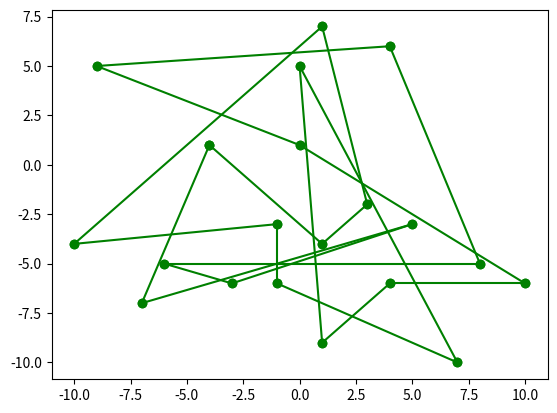
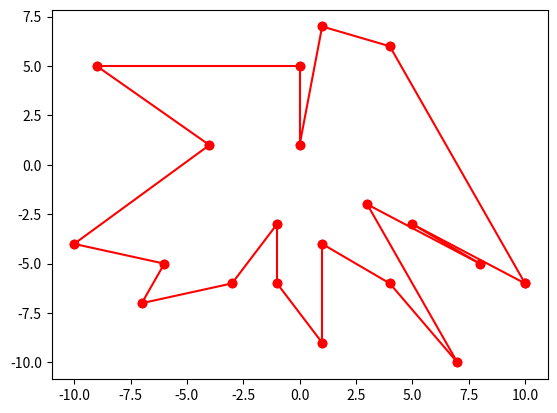
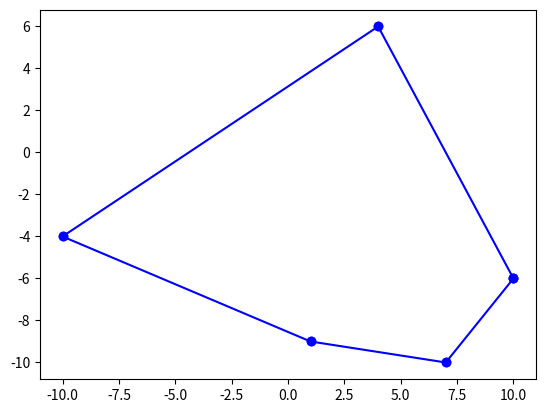

Reproduce these figures in Python, in order.
# Analysis of Algorithms (CSCI 323)
# Winter 2025
# Assignment 4 - Computational Geometry
# Brandon Marsh

# Acknowledgements:
# I worked with the class

from random import randint
import numpy as np
import matplotlib.pyplot as plt
import math
from functools import cmp_to_key

f = open("Assignment04.txt", 'w')

# [1] Define a function generate_points(n, mn, mx) to make a random list of points in 2D, with each coordinate being
# between mn and mx.

def generate_points(n, mn, mx):
    return [(randint(mn, mx), randint(mn, mx)) for i in range(n)]


# [2] Define a function line(points, i, j) that finds the line between two points in a list.

def compute_line(points, i, j):
    q = points[i]
    p = points[j]
    a = q[1] - p[1]
    b = p[0] - q[0]
    c = a * (p[0]) + b * (p[1])
    sign = "-" if b < 0 else "+"
    if sign == "-" and b < 0:
        b = -1 * b
        sign = "+"
    line = f"{a}x {sign} {b}y = {c}"
    return line

# [3] Define a function draw_points(points) to draw the points using a package like matplotlib
def draw_points(points,color,filename):
    x, y = get_x_y(points)
    style = color + "o-"
    for i in range(len(x)):
        plt .plot(x[i:i+2], y[i:i+2], style)
    plt.plot([x[0], x[-1]], [y[0], y[-1]], style)
    plt.savefig(filename)
    plt.show()

def get_x_y(points):
    return [point[0] for point in points], [point[1] for point in points]


# [5] Define a  function sort_points(points) to sort the points in clockwise (or counterclockwise) order
def sort_points(points):
    def key(x):
        atan = math.atan2(x[1], x[0])
        return (atan, x[1] ** 2 + x[0] ** 2) if atan >= 0 else (2 * math.pi + atan, x[0] ** 2 + x[1] ** 2)
    return sorted(points, key=key)


# [6] Define a function to compute the convex hull of a set of points. You may use any algorithm.
def quad(p):
    if p[0] >= 0 and p[1] >= 0:
        return 1
    if p[0] <= 0 and p[1] >= 0:
        return 2
    if p[0] <= 0 and p[1] <= 0:
        return 3
    return 4


def orientation(a, b, c):
    res = (b[1]-a[1]) * (c[0]-b[0]) - (c[1]-b[1]) * (b[0]-a[0])
    if res == 0:
        return 0
    if res > 0:
        return 1
    return -1


def compare(p1, q1):
    p = [p1[0]-mid[0], p1[1]-mid[1]]
    q = [q1[0]-mid[0], q1[1]-mid[1]]
    one = quad(p)
    two = quad(q)
    if one != two:
        if one < two:
            return -1
        return 1
    if p[1]*q[0] < q[1]*p[0]:
        return -1
    return 1


def merger(a, b):
    n1, n2 = len(a), len(b)
    ia, ib = 0, 0
    for i in range(1, n1):
        if a[i][0] > a[ia][0]:
            ia = i
    for i in range(1, n2):
        if b[i][0] < b[ib][0]:
            ib = i
    inda, indb = ia, ib
    done = 0
    while not done:
        done = 1
        while orientation(b[indb], a[inda], a[(inda+1) % n1]) >= 0:
            inda = (inda + 1) % n1
        while orientation(a[inda], b[indb], b[(n2+indb-1) % n2]) <= 0:
            indb = (indb - 1) % n2
            done = 0
    uppera, upperb = inda, indb
    inda, indb = ia, ib
    done = 0
    g = 0
    while not done:
        done = 1
        while orientation(a[inda], b[indb], b[(indb+1) % n2]) >= 0:
            indb = (indb + 1) % n2
        while orientation(b[indb], a[inda], a[(n1+inda-1) % n1]) <= 0:
            inda = (inda - 1) % n1
            done = 0
    ret = []
    lowera, lowerb = inda, indb
    ind = uppera
    ret.append(a[uppera])
    while ind != lowera:
        ind = (ind+1) % n1
        ret.append(a[ind])
    ind = lowerb
    ret.append(b[lowerb])
    while ind != upperb:
        ind = (ind+1) % n2
        ret.append(b[ind])
    return ret


def bruteHull(a):
    global mid
    s = set()
    for i in range(len(a)):
        for j in range(i+1, len(a)):
            x1, x2 = a[i][0], a[j][0]
            y1, y2 = a[i][1], a[j][1]
            a1, b1, c1 = y1-y2, x2-x1, x1*y2-y1*x2
            pos, neg = 0, 0
            for k in range(len(a)):
                if (k == i) or (k == j) or (a1*a[k][0]+b1*a[k][1]+c1 <= 0):
                        neg += 1
                if (k == i) or (k == j) or (a1*a[k][0]+b1*a[k][1]+c1 >= 0):
                        pos += 1
            if pos == len(a) or neg == len(a):
                s.add(tuple(a[i]))
                s.add(tuple(a[j]))
    ret = []
    for x in s:
        ret.append(list(x))
    mid = [0, 0]
    n = len(ret)
    for i in range(n):
        mid[0] += ret[i][0]
        mid[1] += ret[i][1]
        ret[i][0] *= n
        ret[i][1] *= n
    ret = sorted(ret, key=cmp_to_key(compare))
    for i in range(n):
        ret[i] = [ret[i][0]/n, ret[i][1]/n]
    return ret


def divide(a):
    if len(a) <= 5:
        return bruteHull(a)
    left, right = [], []
    start = int(len(a)/2)
    for i in range(start):
        left.append(a[i])
    for i in range(start, len(a)):
        right.append(a[i])
    left_hull = divide(left)
    right_hull = divide(right)
    return merger(left_hull, right_hull)


def convex_hull(points):
    sorted_points = sort_points(points)
    ch = divide(sorted_points)
    print('The Convex Hull for the point ', points, "is ", ch, file = f)
    return ch


# [7] Define a function compute_area(points) to find the area of the convex hull, not the original set.
def compute_area(points):
    area = 0.0
    n = len(points)
    j = n - 1
    x, y = get_x_y(points)
    for i in range(n):
        area += (x[j] + x[i]) * (y[j] - y[i])
        j = i
    return abs(area / 2.0)


# [8] Define a function compute_perimeter(points) to find the perimeter of the convex hull, not the original set.
def compute_perimeter(points):
    perimeter = 0.0
    n = len(points)
    x, y = get_x_y(points)
    j = n - 1
    for i in range(n):
        perimeter += math.sqrt((x[j] - x[i]) * (x[j] - x[i]) +
                               (y[j] - y[i]) * (y[j] - y[i]))
        j = i
    return perimeter


# [9] Define a function is_equable(points) to determine if the shape is equable (area and perimeter are equal)
def is_equable(points):
    if compute_area(points) == compute_perimeter(points):
        print("The convex hull is equatable")
    else:
        print("The convex hull is not equatable")


# [10] Define a function closest_pair(points) to determine the closest pair in a set of points
def closest_pair(points):
    min_distance = float('inf')
    closest_points = None
    for i in range(len(points)):
        for j in range(i + 1, len(points)):
            p1, p2 = points[i], points[j]
            distance = math.sqrt((p1[0] - p2[0]) ** 2 + (p1[1] - p2[1]) ** 2)
            if distance < min_distance:
                min_distance = distance
                closest_points = (p1, p2)
    print(f"The closest pair of points are {closest_points} with a distance of {min_distance}", file = f)
    return closest_points, round(min_distance,3)


# [11] Define a function farthest_pairs(points) to determine the closest pair in a set of points
def farthest_pairs(points):
    max_distance = 0
    farthest_points = None
    for i in range(len(points)):
        for j in range(i + 1, len(points)):
            p1, p2 = points[i], points[j]
            distance = math.sqrt((p1[0] - p2[0]) ** 2 + (p1[1] - p2[1]) ** 2)
            if distance > max_distance:
                max_distance = distance
                farthest_points = (p1, p2)
    print(f"The farthest pair of points are {farthest_points} with a distance of {max_distance}", file = f)
    return farthest_points,round(max_distance,3)



def main():

    assn = "Assignment04"
    points = generate_points(20,-10,10)
    line = compute_line(points, 0, 1)
    print("random points",len(points),points, file = f)
    draw_points(points,"g",f"{assn}_random.png")
    points_sorted = sort_points(points)
    draw_points(points_sorted,"r",f"{assn}_sorted.png")
    ch = convex_hull(points)
    draw_points(ch,"b",f"{assn}_convex_hull.png")
    print("sorted points", len(points_sorted), points_sorted, file = f)
    print("convex hull points",len(ch), ch, file = f)
    print("area of convex hull",compute_area(ch), file = f)
    print("area of sorted points polygon", compute_area(points_sorted), file = f)

    print("perimeter of convex hull",compute_perimeter(ch), file = f)
    print("perimeter of sorted points polygon", compute_perimeter(points_sorted), file = f)
    print("is convex hull equable", is_equable(ch), file = f)
    print("is sorted points polygon equable", is_equable(points_sorted), file = f)

    print("closest pair of points random",closest_pair(points), file = f)
    print("closest pair of points sorted",closest_pair(points_sorted), file = f)
    print("closest pair of points convex hull",closest_pair(ch), file = f)

    print("farthest pair of points random",farthest_pairs(points), file = f)
    print("farthest pair of points sorted",farthest_pairs(points_sorted), file = f)
    print("farthest pair of points convex hull",farthest_pairs(ch), file = f)

    f.close()


if __name__ == '__main__':
    main()
